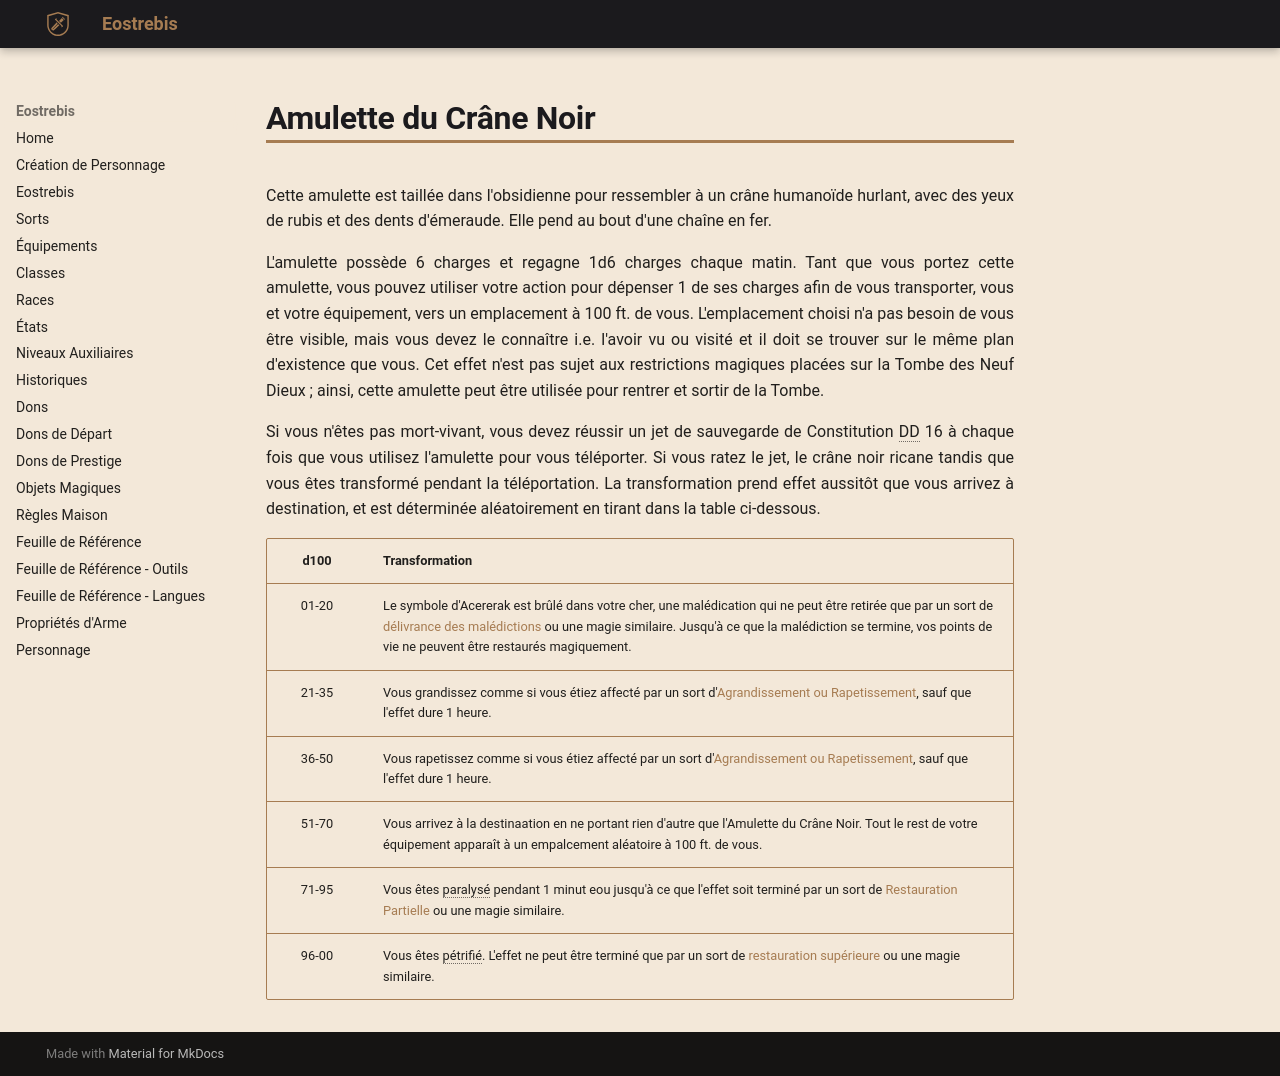

repository: Eostrebis/5e.VF · page: objets/magiques/Amulette du Crâne Noir/index.html · generator: mkdocs

---
type: Objet Merveilleux
rarete: Très Rare
attunement: true
attdet:
writing_status: empty
---

Cette amulette est taillée dans l'obsidienne pour ressembler à un crâne humanoïde hurlant, avec des yeux de rubis et des dents d'émeraude. Elle pend au bout d'une chaîne en fer.

L'amulette possède 6 charges et regagne 1d6 charges chaque matin. Tant que vous portez cette amulette, vous pouvez utiliser votre action pour dépenser 1 de ses charges afin de vous transporter, vous et votre équipement, vers un emplacement à 100 ft. de vous. L'emplacement choisi n'a pas besoin de vous être visible, mais vous devez le connaître i.e. l'avoir vu ou visité et il doit se trouver sur le même plan d'existence que vous. Cet effet n'est pas sujet aux restrictions magiques placées sur la Tombe des Neuf Dieux ; ainsi, cette amulette peut être utilisée pour rentrer et sortir de la Tombe.

Si vous n'êtes pas mort-vivant, vous devez réussir un jet de sauvegarde de Constitution DD 16 à chaque fois que vous utilisez l'amulette pour vous téléporter. Si vous ratez le jet, le crâne noir ricane tandis que vous êtes transformé pendant la téléportation. La transformation prend effet aussitôt que vous arrivez à destination, et est déterminée aléatoirement en tirant dans la table ci-dessous.

| d100 | Transformation |
| :---: | ------------------------------------------------------------------------------------------------------------------------------------------------------------------------------------------------------------------------------------------------------------------------ |
| 01-20 | Le symbole d'Acererak est brûlé dans votre cher, une malédication qui ne peut être retirée que par un sort de [[délivrance des malédictions]] ou une magie similaire. Jusqu'à ce que la malédiction se termine, vos points de vie ne peuvent être restaurés magiquement. |
| 21-35 | Vous grandissez comme si vous étiez affecté par un sort d'[[Agrandissement ou Rapetissement]], sauf que l'effet dure 1 heure. |
| 36-50 | Vous rapetissez comme si vous étiez affecté par un sort d'[[Agrandissement ou Rapetissement]], sauf que l'effet dure 1 heure. |
| 51-70 | Vous arrivez à la destinaation en ne portant rien d'autre que l'Amulette du Crâne Noir. Tout le rest de votre équipement apparaît à un empalcement aléatoire à 100 ft. de vous. |
| 71-95 | Vous êtes paralysé pendant 1 minut eou jusqu'à ce que l'effet soit terminé par un sort de [[Restauration Partielle]] ou une magie similaire. |
| 96-00 | Vous êtes pétrifié. L'effet ne peut être terminé que par un sort de [[restauration supérieure]] ou une magie similaire. |
